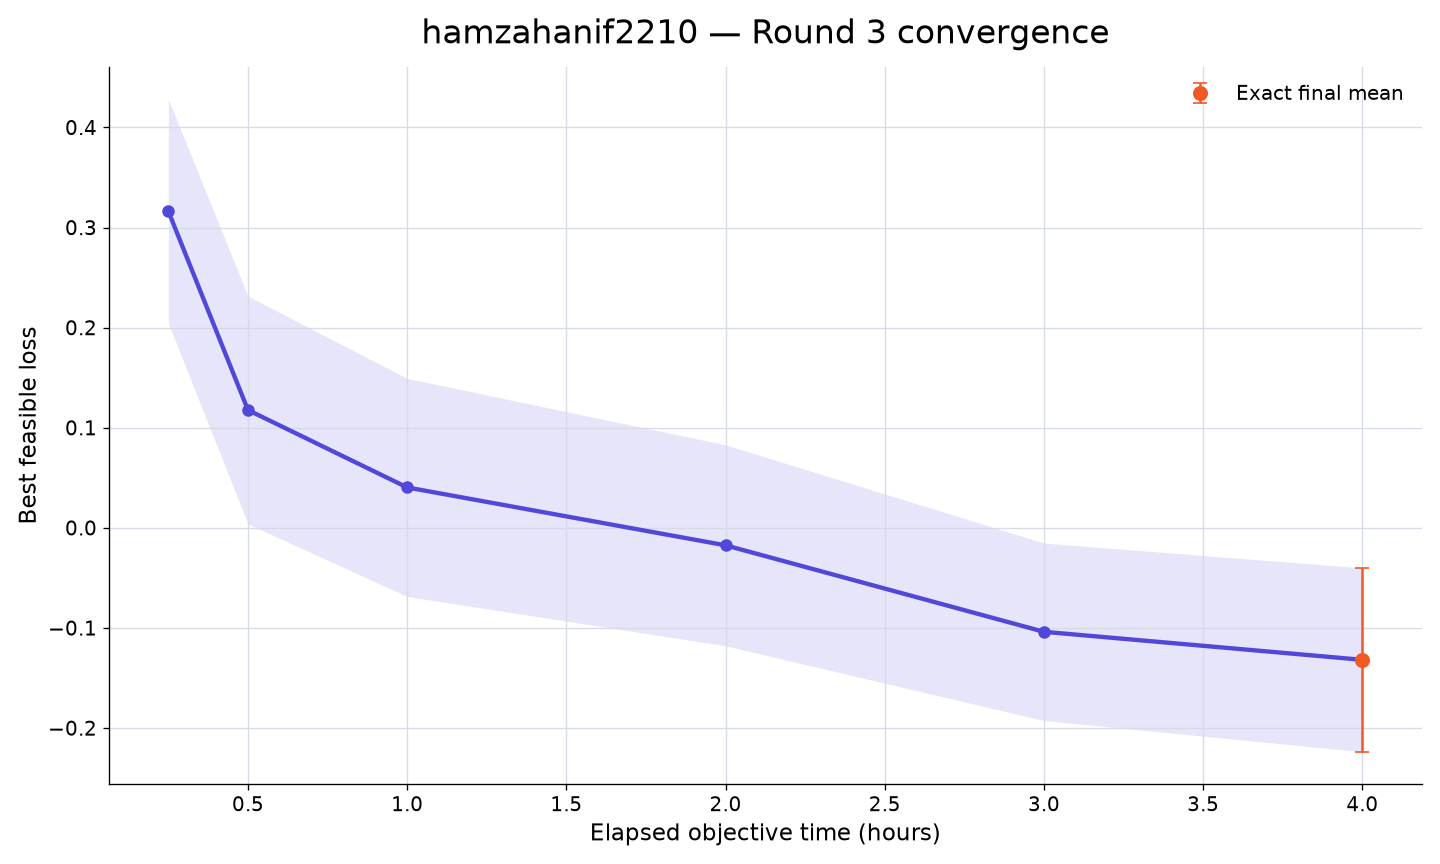

Data behind this chart, as committed beside it:
rank, participant_id, elapsed_minutes, runs_with_value, mean_best_feasible_loss, std_best_feasible_loss, sem_best_feasible_loss, median_best_feasible_loss, minimum_best_feasible_loss, maximum_best_feasible_loss, exact_run_count, conservative_upper_bound_run_count, missing_run_count
6, hamzahanif2210, 15, 10, 0.3163, 0.3537, 0.1119, 0.3636, -0.1049, 0.877, 0, 10, 0
6, hamzahanif2210, 30, 10, 0.1177, 0.3598, 0.1138, 0.08938, -0.3004, 0.5687, 1, 9, 0
6, hamzahanif2210, 60, 10, 0.04037, 0.3444, 0.1089, 0.01737, -0.4468, 0.4686, 2, 8, 0
6, hamzahanif2210, 120, 10, -0.01746, 0.3174, 0.1004, -0.01153, -0.4468, 0.4277, 5, 5, 0
6, hamzahanif2210, 180, 10, -0.1038, 0.2803, 0.08864, -0.2171, -0.4468, 0.4277, 6, 4, 0
6, hamzahanif2210, 240, 10, -0.1318, 0.2903, 0.0918, -0.2579, -0.4468, 0.4277, 10, 0, 0
